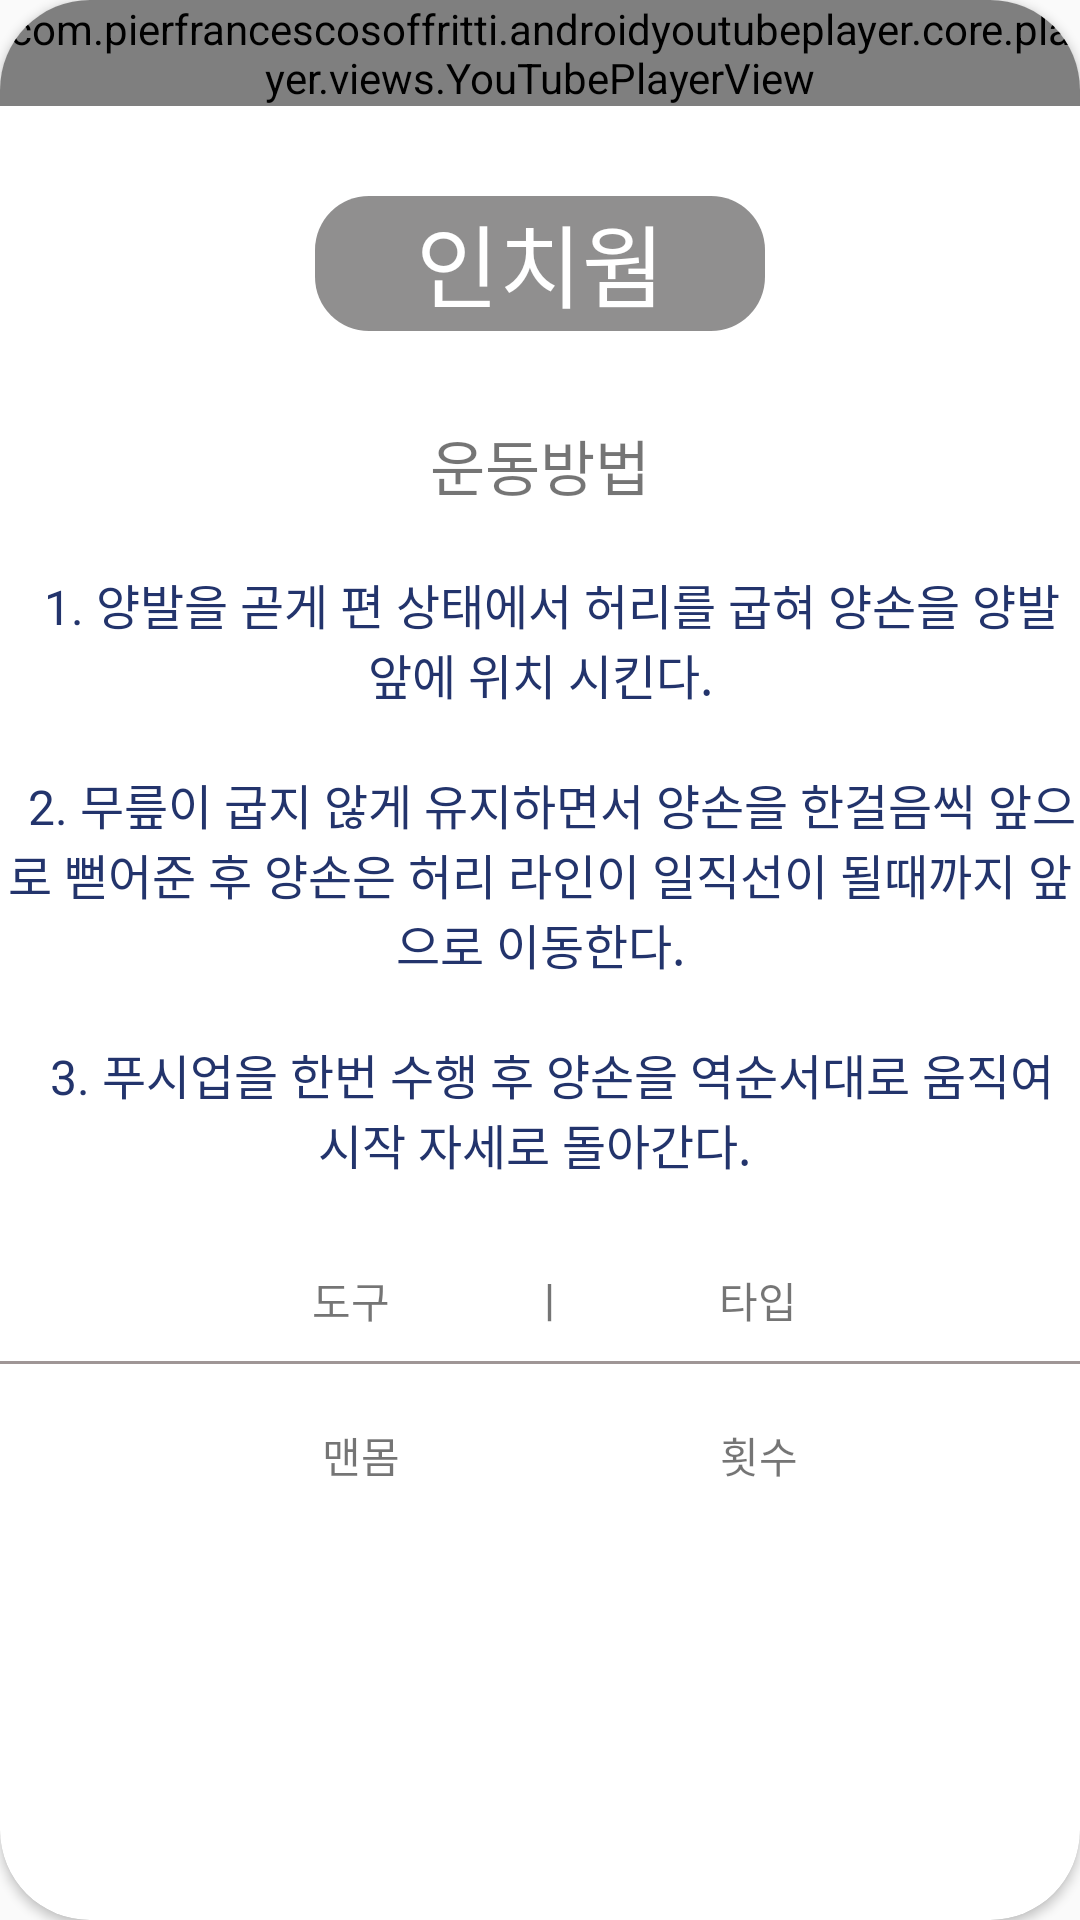

Android layout source for this screen:
<!-- AndroidManifest.xml: application theme Theme.Health_App -->
<!-- res/layout/activity_aerobic8.xml -->
<?xml version="1.0" encoding="utf-8"?>
<androidx.cardview.widget.CardView xmlns:android="http://schemas.android.com/apk/res/android"
    xmlns:app="http://schemas.android.com/apk/res-auto"
    xmlns:tools="http://schemas.android.com/tools"
    android:layout_width="match_parent"
    android:layout_height="match_parent"
    tools:context=".Aerobic6"
    android:layout_margin="30dp"
    app:cardCornerRadius="30dp">
    <ImageView
        android:scaleType="centerCrop"
        android:layout_marginTop="60dp"
        android:layout_width="match_parent"
        android:layout_height="match_parent"
        android:src="@drawable/bg"/>
    <LinearLayout
        android:layout_width="wrap_content"
        android:layout_height="wrap_content"
        android:orientation="vertical">

        <com.pierfrancescosoffritti.androidyoutubeplayer.core.player.views.YouTubePlayerView
            android:layout_width="wrap_content"
            android:layout_height="wrap_content"
            app:videoId="isOStMRM_54" />

        <TextView
            android:textColor="@color/white"
            android:layout_marginTop="30dp"
            android:layout_gravity="center_horizontal"
            android:layout_width="150dp"
            android:layout_height="45dp"
            android:text="인치웜"
            android:textAlignment="center"
            android:textSize="30dp"
            android:background="@drawable/textview"/>



        <TextView
            android:layout_marginTop="30dp"
            android:layout_gravity="center"
            android:layout_width="wrap_content"
            android:layout_height="wrap_content"
            android:text="운동방법"
            android:textSize="20dp"/>

        <TextView
            android:layout_width="wrap_content"
            android:layout_height="wrap_content"
            android:layout_marginTop="20dp"
            android:gravity="center_horizontal"
            android:text="  1. 양발을 곧게 편 상태에서 허리를 굽혀 양손을 양발 앞에 위치 시킨다."
            android:textSize="16dp"
            android:textColor="#23346C"
            />

        <TextView

            android:layout_width="wrap_content"
            android:layout_height="wrap_content"
            android:layout_marginTop="20dp"
            android:gravity="center"
            android:text="  2. 무릎이 굽지 않게 유지하면서 양손을 한걸음씩 앞으로 뻗어준 후 양손은 허리 라인이 일직선이 될때까지 앞으로 이동한다."
            android:textSize="16dp"
            android:textColor="#23346C" />

        <TextView

            android:layout_width="wrap_content"
            android:layout_height="wrap_content"
            android:layout_marginTop="20dp"
            android:gravity="center"
            android:text="  3. 푸시업을 한번 수행 후 양손을 역순서대로 움직여 시작 자세로 돌아간다. "
            android:textSize="16dp"
            android:textColor="#23346C" />


        <TextView
            android:layout_marginTop="30dp"
            android:layout_gravity="center"
            android:text="               도구              ㅣ               타입            "
            android:layout_width="wrap_content"
            android:layout_height="wrap_content"/>

        <View
            android:layout_marginTop="10dp"
            android:background="#9F9696"
            android:layout_width="wrap_content"
            android:layout_height="1dp"/>

        <TextView
            android:layout_marginTop="20dp"
            android:layout_gravity="center"
            android:text="                맨몸                                횟수            "
            android:layout_width="wrap_content"
            android:layout_height="wrap_content"/>





    </LinearLayout>


</androidx.cardview.widget.CardView>
<!-- resources referenced by this layout -->
<resources>
  <!-- drawable textview (drawable) -->
  <?xml version="1.0" encoding="utf-8"?>
  <shape xmlns:android="http://schemas.android.com/apk/res/android">
      <solid android:color="#72070505"/>
      <corners
          android:topLeftRadius="18dp"
          android:topRightRadius="18dp"
          android:bottomLeftRadius="18dp"
          android:bottomRightRadius="18dp"/>
  </shape>
  <style name="Theme.Health_App" parent="Theme.AppCompat.Light">
          
  
  
          <item name="colorPrimary">@color/purple_500</item>
          <item name="colorPrimaryVariant">@color/purple_700</item>
          <item name="colorOnPrimary">@color/white</item>
          
          <item name="colorSecondary">@color/teal_200</item>
          <item name="colorSecondaryVariant">@color/teal_700</item>
          <item name="colorOnSecondary">@color/black</item>
          
          <item name="android:statusBarColor" tools:targetApi="l">?attr/colorPrimaryVariant</item>
          
  
          <item name="windowActionBar">false</item>
          <item name="windowNoTitle">true</item>
      </style>
  <!-- not gathered from this repository: default colours our renderer supplied (Android Studio template values) -->
  <color name="purple_500">#FF6200EE</color>
  <color name="purple_700">#FF3700B3</color>
  <color name="teal_200">#FF03DAC5</color>
  <color name="teal_700">#FF018786</color>
  <color name="black">#FF000000</color>
  <color name="white">#FFFFFFFF</color>
</resources>
